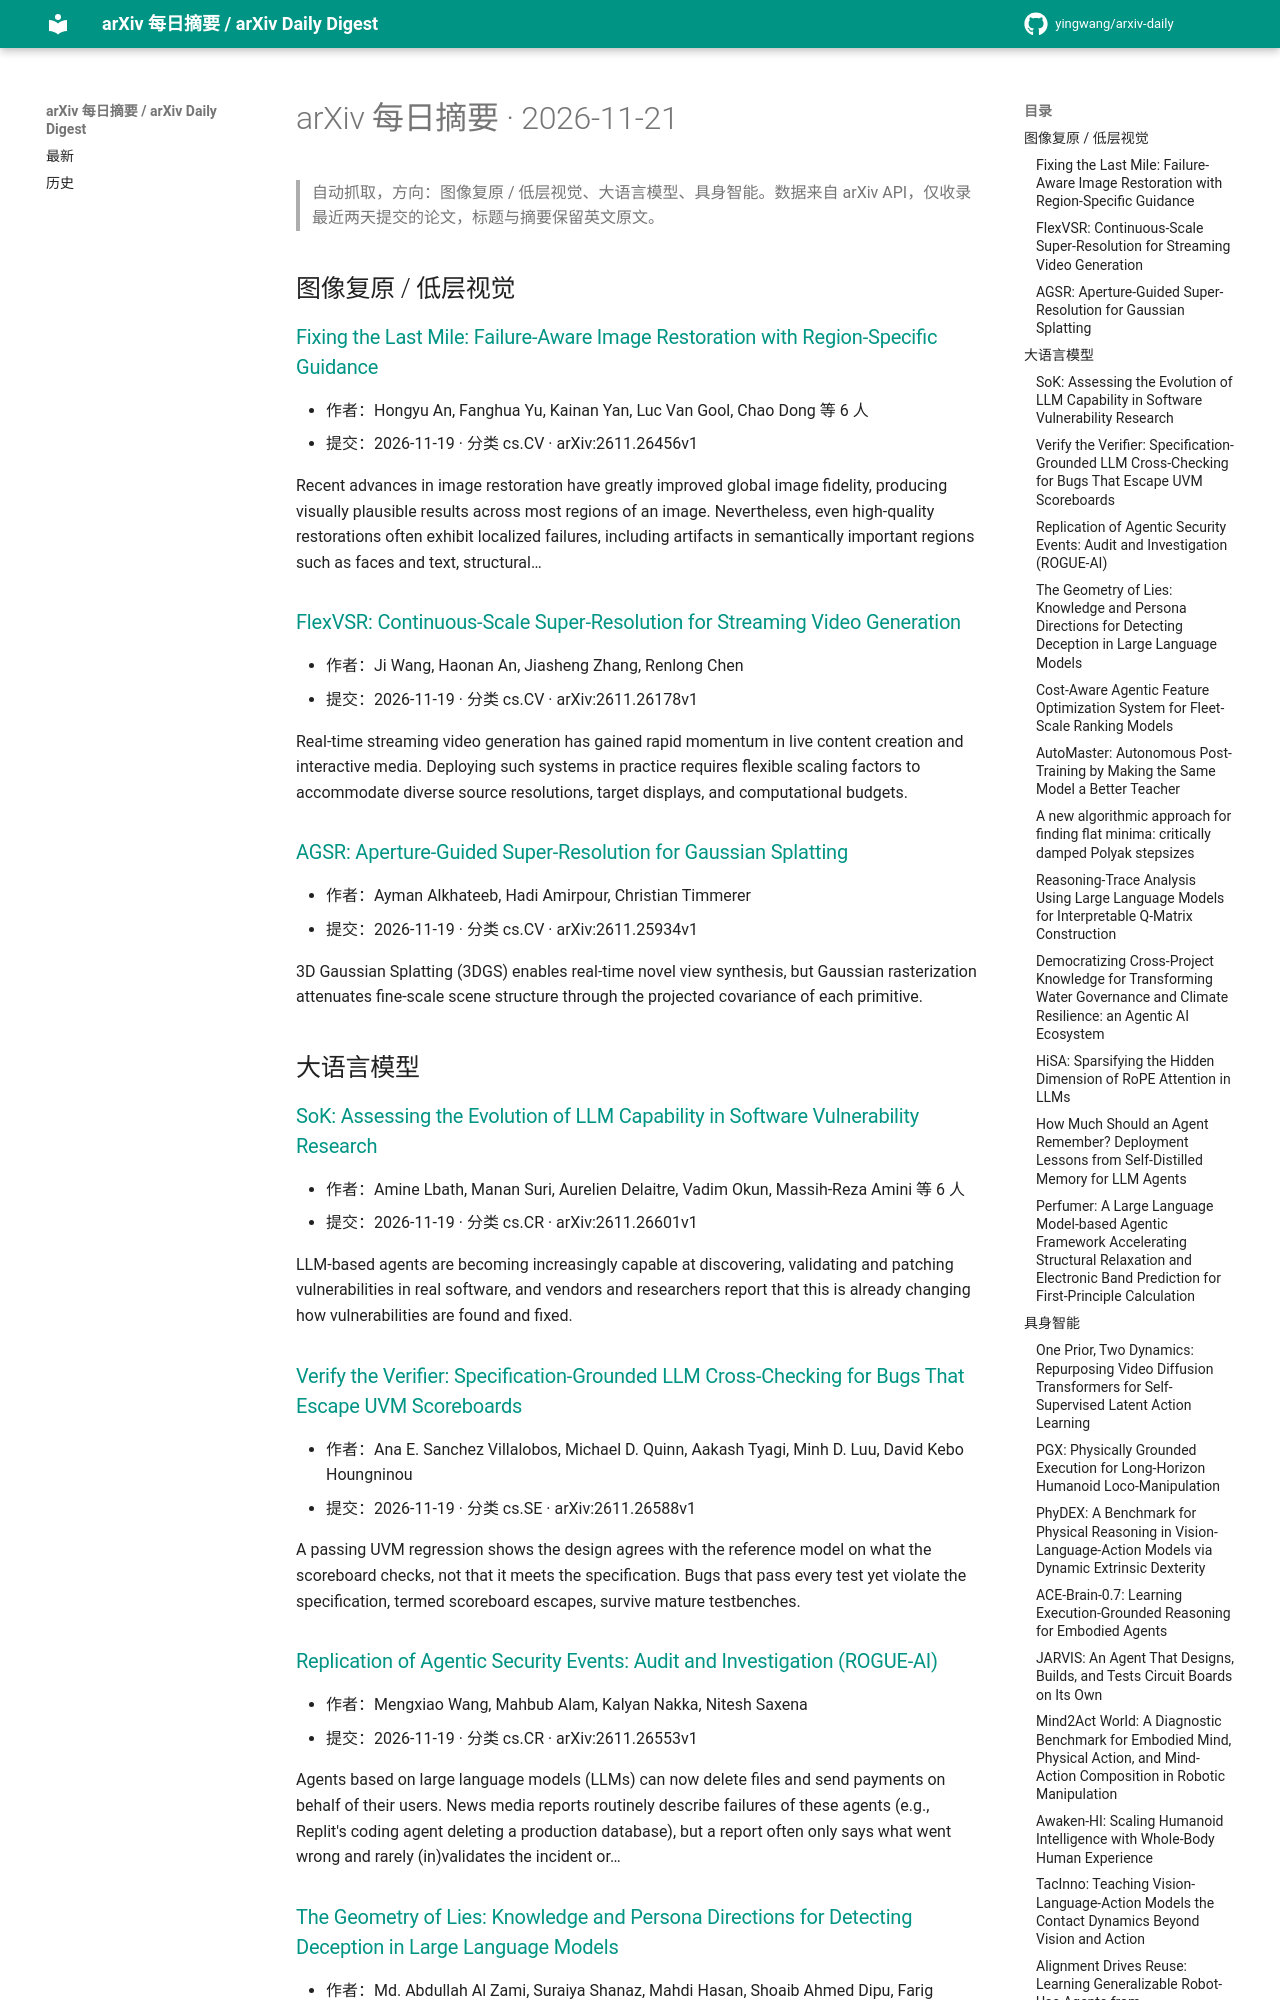

repository: yingwang/arxiv-daily · page: digests/2026-11-21/index.html · generator: mkdocs

# arXiv 每日摘要 · 2026-11-21

> 自动抓取，方向：图像复原 / 低层视觉、大语言模型、具身智能。数据来自 arXiv API，仅收录最近两天提交的论文，标题与摘要保留英文原文。

## 图像复原 / 低层视觉

### [Fixing the Last Mile: Failure-Aware Image Restoration with Region-Specific Guidance](http://arxiv.org/abs/2611.26456v1)

- 作者：Hongyu An, Fanghua Yu, Kainan Yan, Luc Van Gool, Chao Dong 等 6 人
- 提交：2026-11-19 · 分类 cs.CV · arXiv:2611.26456v1

Recent advances in image restoration have greatly improved global image fidelity, producing visually plausible results across most regions of an image. Nevertheless, even high-quality restorations often exhibit localized failures, including artifacts in semantically important regions such as faces and text, structural…

### [FlexVSR: Continuous-Scale Super-Resolution for Streaming Video Generation](http://arxiv.org/abs/2611.26178v1)

- 作者：Ji Wang, Haonan An, Jiasheng Zhang, Renlong Chen
- 提交：2026-11-19 · 分类 cs.CV · arXiv:2611.26178v1

Real-time streaming video generation has gained rapid momentum in live content creation and interactive media. Deploying such systems in practice requires flexible scaling factors to accommodate diverse source resolutions, target displays, and computational budgets.

### [AGSR: Aperture-Guided Super-Resolution for Gaussian Splatting](http://arxiv.org/abs/2611.25934v1)

- 作者：Ayman Alkhateeb, Hadi Amirpour, Christian Timmerer
- 提交：2026-11-19 · 分类 cs.CV · arXiv:2611.25934v1

3D Gaussian Splatting (3DGS) enables real-time novel view synthesis, but Gaussian rasterization attenuates fine-scale scene structure through the projected covariance of each primitive.

## 大语言模型

### [SoK: Assessing the Evolution of LLM Capability in Software Vulnerability Research](http://arxiv.org/abs/2611.26601v1)

- 作者：Amine Lbath, Manan Suri, Aurelien Delaitre, Vadim Okun, Massih-Reza Amini 等 6 人
- 提交：2026-11-19 · 分类 cs.CR · arXiv:2611.26601v1

LLM-based agents are becoming increasingly capable at discovering, validating and patching vulnerabilities in real software, and vendors and researchers report that this is already changing how vulnerabilities are found and fixed.

### [Verify the Verifier: Specification-Grounded LLM Cross-Checking for Bugs That Escape UVM Scoreboards](http://arxiv.org/abs/2611.26588v1)

- 作者：Ana E. Sanchez Villalobos, Michael D. Quinn, Aakash Tyagi, Minh D. Luu, David Kebo Houngninou
- 提交：2026-11-19 · 分类 cs.SE · arXiv:2611.26588v1

A passing UVM regression shows the design agrees with the reference model on what the scoreboard checks, not that it meets the specification. Bugs that pass every test yet violate the specification, termed scoreboard escapes, survive mature testbenches.

### [Replication of Agentic Security Events: Audit and Investigation (ROGUE-AI)](http://arxiv.org/abs/2611.26553v1)

- 作者：Mengxiao Wang, Mahbub Alam, Kalyan Nakka, Nitesh Saxena
- 提交：2026-11-19 · 分类 cs.CR · arXiv:2611.26553v1

Agents based on large language models (LLMs) can now delete files and send payments on behalf of their users. News media reports routinely describe failures of these agents (e.g., Replit's coding agent deleting a production database), but a report often only says what went wrong and rarely (in)validates the incident or…
